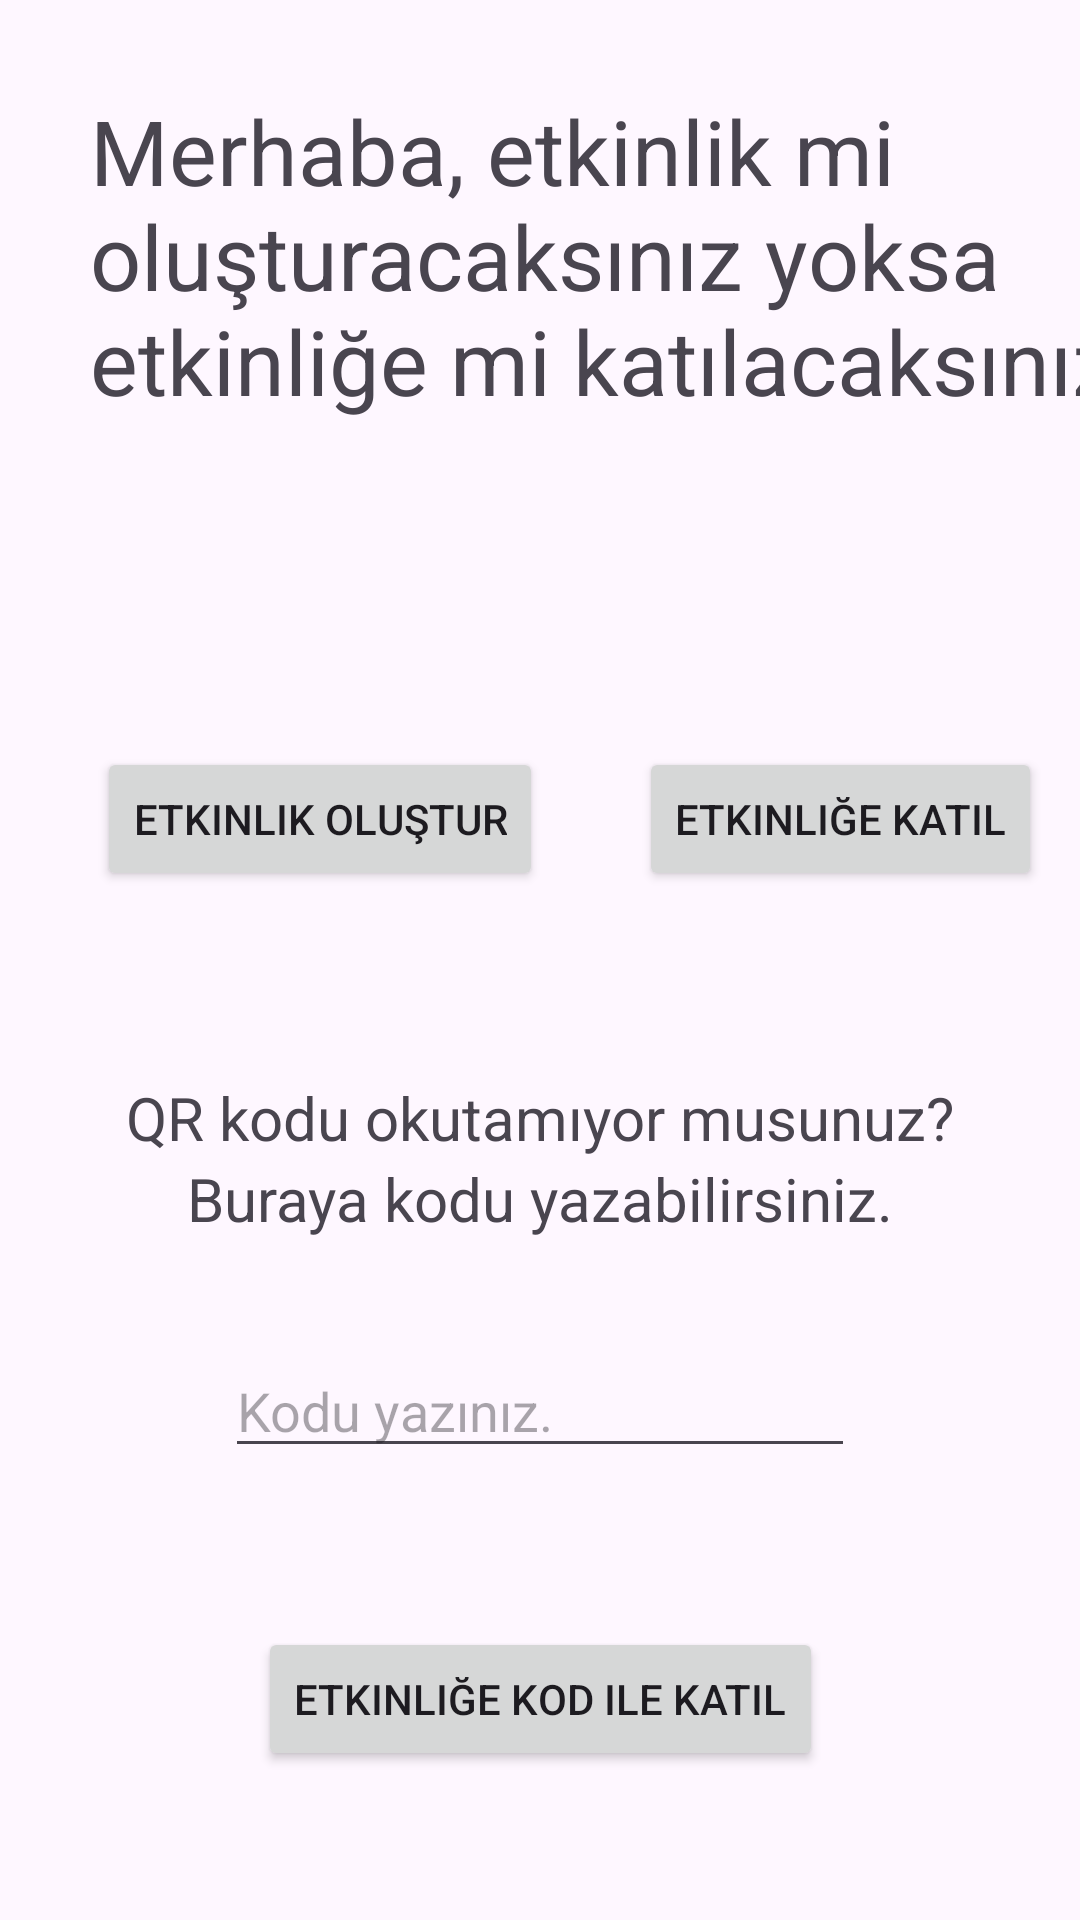

Produce the Android XML layout that renders to this screen, including the resource entries it uses.
<!-- AndroidManifest.xml: application theme Theme.Eventgram -->
<!-- res/layout/fragment_qr.xml -->
<?xml version="1.0" encoding="utf-8"?>
<androidx.constraintlayout.widget.ConstraintLayout
    xmlns:android="http://schemas.android.com/apk/res/android"
    xmlns:app="http://schemas.android.com/apk/res-auto"
    xmlns:tools="http://schemas.android.com/tools"
    android:layout_width="match_parent"
    android:layout_height="match_parent"
    tools:context=".view.qrFragment">


    <Button
        android:id="@+id/makeevent"
        android:layout_width="wrap_content"
        android:layout_height="wrap_content"
        android:layout_marginTop="58dp"
        android:text="Etkinlik oluştur"
        app:layout_constraintEnd_toStartOf="@+id/qrokut"
        app:layout_constraintStart_toStartOf="parent"
        app:layout_constraintTop_toBottomOf="@+id/textView" />

    <Button
        android:id="@+id/qrokut"
        android:layout_width="wrap_content"
        android:layout_height="wrap_content"
        android:layout_marginStart="200dp"
        android:text="Etkinliğe katıl"
        app:layout_constraintEnd_toEndOf="parent"
        app:layout_constraintStart_toStartOf="parent"
        app:layout_constraintTop_toTopOf="@+id/makeevent" />

    <TextView
        android:id="@+id/textView"
        android:layout_width="408dp"
        android:layout_height="161dp"
        android:layout_marginTop="72dp"
        android:textSize="30dp"
        android:layout_margin="30dp"
        android:text="Merhaba, etkinlik mi oluşturacaksınız yoksa etkinliğe mi katılacaksınız?"
        app:layout_constraintStart_toStartOf="parent"
        app:layout_constraintTop_toTopOf="parent" />

    <EditText
        android:id="@+id/writeId"
        android:layout_width="wrap_content"
        android:layout_height="wrap_content"
        android:ems="10"
        android:hint="Kodu yazınız."
        android:inputType="text"
        app:layout_constraintBottom_toBottomOf="parent"
        app:layout_constraintEnd_toEndOf="parent"
        app:layout_constraintStart_toStartOf="parent"
        app:layout_constraintTop_toBottomOf="@+id/qrokut" />

    <TextView
        android:id="@+id/textView3"
        android:layout_width="wrap_content"
        android:layout_height="wrap_content"
        android:text="QR kodu okutamıyor musunuz?"
        android:textSize="20dp"
        app:layout_constraintBottom_toTopOf="@+id/writeId"
        app:layout_constraintEnd_toEndOf="parent"
        app:layout_constraintStart_toStartOf="parent"
        app:layout_constraintTop_toBottomOf="@+id/qrokut" />

    <TextView
        android:id="@+id/textView4"
        android:layout_width="wrap_content"
        android:layout_height="wrap_content"
        android:textSize="20dp"
        android:text="Buraya kodu yazabilirsiniz."
        app:layout_constraintEnd_toEndOf="parent"
        app:layout_constraintStart_toStartOf="parent"
        app:layout_constraintTop_toBottomOf="@+id/textView3" />

    <Button
        android:id="@+id/kodButton"
        android:layout_width="wrap_content"
        android:layout_height="wrap_content"
        android:layout_marginTop="53dp"
        android:text="Etkinliğe kod ile katıl"
        app:layout_constraintEnd_toEndOf="parent"
        app:layout_constraintStart_toStartOf="parent"
        app:layout_constraintTop_toBottomOf="@+id/writeId" />

</androidx.constraintlayout.widget.ConstraintLayout>
<!-- resources referenced by this layout -->
<resources>
  <style name="Theme.Eventgram" parent="Base.Theme.Eventgram" />
  <style name="Base.Theme.Eventgram" parent="Theme.Material3.DayNight.NoActionBar">
          
          
      </style>
</resources>
